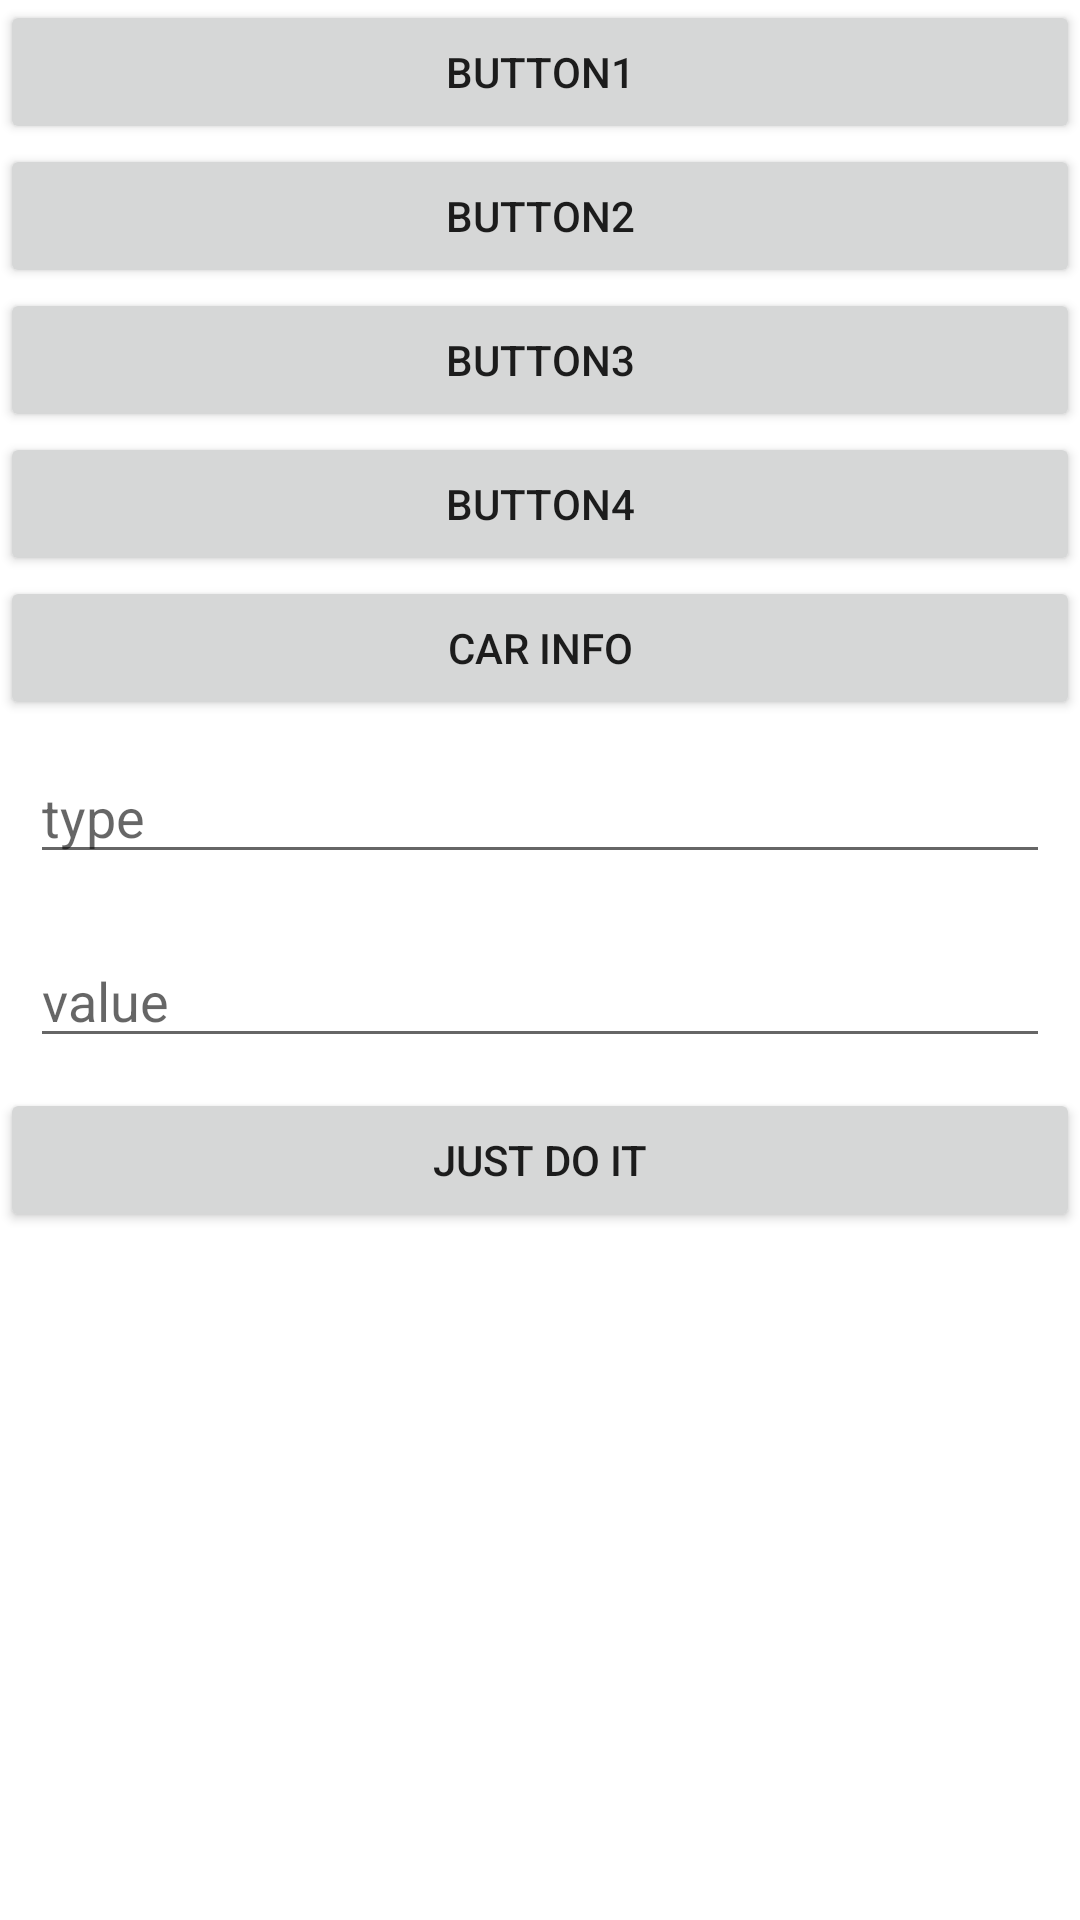

This screen was rendered from an Android layout file. Write that file and the resources it references.
<!-- AndroidManifest.xml: application theme Theme.StarlineKotlin -->
<!-- res/layout/fragment_main.xml -->
<?xml version="1.0" encoding="utf-8"?>
<androidx.constraintlayout.widget.ConstraintLayout xmlns:android="http://schemas.android.com/apk/res/android"
    xmlns:app="http://schemas.android.com/apk/res-auto"
    xmlns:tools="http://schemas.android.com/tools"
    android:id="@+id/main"
    android:layout_width="match_parent"
    android:layout_height="match_parent"
    tools:context=".ui.main.MainFragment">

    <LinearLayout
        android:layout_width="match_parent"
        android:layout_height="match_parent"
        android:orientation="vertical">

        <Button
            android:id="@+id/button"
            android:layout_width="match_parent"
            android:layout_height="wrap_content"
            android:text="Button1" />

        <Button
            android:id="@+id/button2"
            android:layout_width="match_parent"
            android:layout_height="wrap_content"
            android:text="Button2" />

        <Button
            android:id="@+id/button3"
            android:layout_width="match_parent"
            android:layout_height="wrap_content"
            android:text="Button3" />

        <Button
            android:id="@+id/button4"
            android:layout_width="match_parent"
            android:layout_height="wrap_content"
            android:text="Button4" />

        <Button
            android:id="@+id/button5"
            android:layout_width="match_parent"
            android:layout_height="wrap_content"
            android:text="@string/car_info" />

        <EditText
            android:id="@+id/type"
            android:layout_marginTop="30dp"
            android:layout_margin="10dp"
            android:layout_width="match_parent"
            android:layout_height="wrap_content"
            android:ems="10"
            android:inputType="textPersonName"
            android:hint="@string/type" />

        <EditText
            android:id="@+id/command"
            android:layout_marginTop="15dp"
            android:layout_margin="10dp"
            android:layout_width="match_parent"
            android:layout_height="wrap_content"
            android:ems="10"
            android:inputType="textPersonName"
            android:hint="@string/value" />
        <Button
            android:id="@+id/button6"
            android:layout_width="match_parent"
            android:layout_height="wrap_content"
            android:text="@string/just_do_it" />

    </LinearLayout>
</androidx.constraintlayout.widget.ConstraintLayout>
<!-- resources referenced by this layout -->
<resources>
  <string name="car_info">Car Info</string>
  <string name="just_do_it">JUST DO IT</string>
  <string name="type">type</string>
  <string name="value">value</string>
  <style name="Theme.StarlineKotlin" parent="Theme.MaterialComponents.DayNight.DarkActionBar">
          
          <item name="colorPrimary">@color/purple_500</item>
          <item name="colorPrimaryVariant">@color/purple_700</item>
          <item name="colorOnPrimary">@color/white</item>
          
          <item name="colorSecondary">@color/teal_200</item>
          <item name="colorSecondaryVariant">@color/teal_700</item>
          <item name="colorOnSecondary">@color/black</item>
          
          <item name="android:statusBarColor" tools:targetApi="l">?attr/colorPrimaryVariant</item>
          
      </style>
  <!-- not gathered from this repository: default colours our renderer supplied (Android Studio template values) -->
  <color name="purple_500">#FF6200EE</color>
  <color name="purple_700">#FF3700B3</color>
  <color name="teal_200">#FF03DAC5</color>
  <color name="teal_700">#FF018786</color>
  <color name="black">#FF000000</color>
  <color name="white">#FFFFFFFF</color>
</resources>
